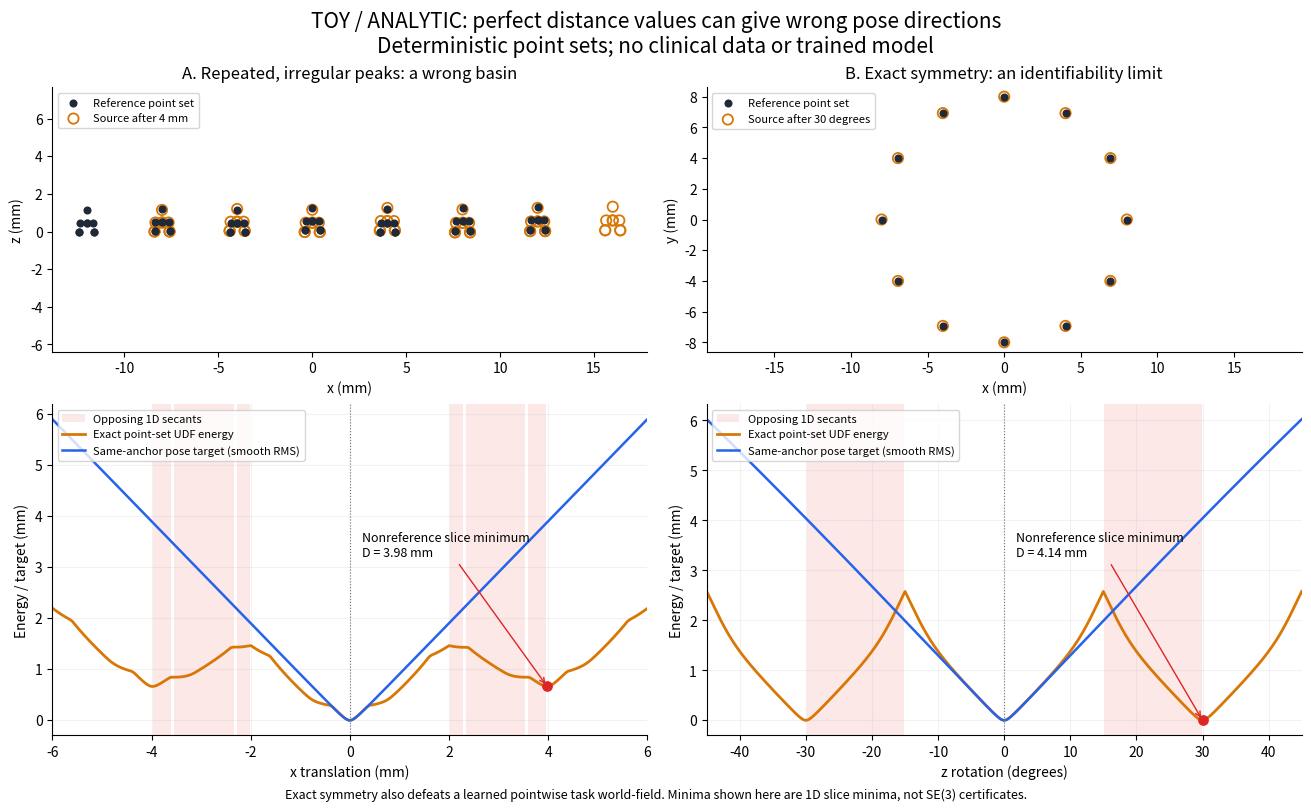

This figure's Python source:
#!/usr/bin/env python3
"""TOY / ANALYTIC: exact point-set distance need not guide the correct pose.

This deterministic counterexample contains no clinical data or trained models.
It compares exact nearest-reference-point UDF energy with a correspondence-
preserving anchor target along one-dimensional pose slices. Its minima are
slice minima, not certified six-dimensional stationary points. A symmetric
control also shows what any unordered pointwise world-field aggregation cannot
identify, including a learned task potential.

Default artifacts are written outside the repository under the system temp dir.
"""
from __future__ import annotations

import argparse
import json
from pathlib import Path
import tempfile

import numpy as np
from scipy.signal import find_peaks
from scipy.spatial import cKDTree
from scipy.special import expit


def make_repeated_cusps():
    """Seven irregular copies of a nine-point peak, with a 4 mm base spacing.

    These are illustrative geometric motifs, not simulated tooth anatomy.
    Fixed unequal heights and peak scales break periodicity; finite endpoints
    also make any nonzero translation distinguishable from the identity.
    """
    motif = np.array([[0., 0., 1.2], [-.35, 0., .5], [.35, 0., .5],
                      [0., -.35, .5], [0., .35, .5], [-.4, -.3, 0.],
                      [-.4, .3, 0.], [.4, -.3, 0.], [.4, .3, 0.]])
    heights = [0., .035, -.025, .055, -.045, .020, .065]
    groups = []
    for index, height in enumerate(heights):
        points = motif.copy()
        points[:, 2] *= 1. + .015 * (index - 3)
        points += [(index - 3) * 4., 0., height]
        groups.append(points)
    return np.concatenate(groups)


def make_symmetric_ring(count=12, radius_mm=8.):
    """A regular polygon with exact 360/count-degree set symmetry."""
    if isinstance(count, bool) or not isinstance(count, int) or count < 3:
        raise ValueError('count must be an integer >= 3')
    if not np.isfinite(radius_mm) or radius_mm <= 0:
        raise ValueError('radius_mm must be positive and finite')
    angles = np.arange(count) * 2. * np.pi / count
    return np.column_stack((radius_mm * np.cos(angles), radius_mm * np.sin(angles), np.zeros(count)))


def move_points(points, parameter, mode):
    """Translate in world x (mm), or rotate about the world z axis (degrees)."""
    points = np.asarray(points, dtype=float)
    if mode == 'translation':
        return points + [parameter, 0., 0.]
    if mode == 'rotation':
        angle = np.radians(parameter)
        rotation = np.array([[np.cos(angle), -np.sin(angle), 0.],
                             [np.sin(angle), np.cos(angle), 0.], [0., 0., 1.]])
        return points @ rotation.T
    raise ValueError('mode must be translation or rotation')


def scan_landscape(points, parameters, *, mode, secant_step, epsilon_mm=.1):
    """Exact point-set UDF plus smooth coverage; no finite ROI is imposed.

    Energy uses mean(sqrt(d^2 + .1^2) - .1) + 1mm*(1-coverage),
    with coverage=mean(sigmoid((2mm-d)/.25mm)). This matches the geometry
    aggregation used by the research model, with zero ROI penalty here.
    The target is sqrt(mean(||T*x-x||^2)+epsilon^2)-epsilon, preserving
    point identity. Both secants use the same physical slice coordinate.
    """
    points = np.asarray(points, dtype=float)
    grid = np.asarray(parameters, dtype=float)
    if points.ndim != 2 or points.shape[1:] != (3,) or not len(points) or not np.isfinite(points).all():
        raise ValueError('points must be finite nonempty Nx3')
    if grid.ndim != 1 or len(grid) < 3 or not np.isfinite(grid).all() or not (np.diff(grid) > 0).all():
        raise ValueError('parameters must contain at least three finite strictly increasing values')
    if not np.isfinite(secant_step) or secant_step <= 0 or not np.isfinite(epsilon_mm) or epsilon_mm <= 0:
        raise ValueError('secant_step and epsilon_mm must be positive and finite')
    tree = cKDTree(points)

    def evaluate(parameter):
        moved = move_points(points, parameter, mode)
        distances = tree.query(moved)[0]
        energy = np.mean(np.sqrt(distances ** 2 + .1 ** 2) - .1) + 1. - expit((2. - distances) / .25).mean()
        displacements = np.linalg.norm(moved - points, axis=1)
        target = np.sqrt(np.mean(displacements ** 2) + epsilon_mm ** 2) - epsilon_mm
        return float(energy), float(target), float(displacements.mean())

    values = np.asarray([evaluate(value) for value in grid])
    plus = np.asarray([evaluate(value + secant_step) for value in grid])
    minus = np.asarray([evaluate(value - secant_step) for value in grid])
    secants = (plus[:, :2] - minus[:, :2]) / (2. * secant_step)
    tolerance = 1e-8
    eligible = np.abs(secants[:, 1]) > tolerance
    opposed = eligible & (secants[:, 0] * secants[:, 1] < 0.) & (np.abs(secants[:, 0]) > tolerance)
    flat_wrong = eligible & (np.abs(secants[:, 0]) <= tolerance)
    eligible_count = int(eligible.sum())
    minima = []
    for index in find_peaks(-values[:, 0])[0]:
        minima.append(dict(parameter=float(grid[index]), oracle_energy=float(values[index, 0]),
                           anchor_smooth_rms_mm=float(values[index, 1]), anchor_d_mm=float(values[index, 2]),
                           is_reference_pose=bool(abs(grid[index]) <= 1e-10)))
    return dict(mode=mode, parameter_unit='mm' if mode == 'translation' else 'degrees',
                points_mm=points.tolist(), parameters=grid.tolist(), secant_step=float(secant_step),
                oracle_energy=values[:, 0].tolist(), anchor_smooth_rms_mm=values[:, 1].tolist(),
                anchor_d_mm=values[:, 2].tolist(), oracle_secant=secants[:, 0].tolist(),
                target_secant=secants[:, 1].tolist(), opposed_secants=opposed.tolist(),
                local_minima=minima,
                direction_diagnostics=dict(eligible_count=eligible_count, opposed_count=int(opposed.sum()),
                    opposed_fraction=float(opposed.sum() / eligible_count) if eligible_count else None,
                    flat_oracle_nonstationary_target_count=int(flat_wrong.sum()), tolerance=tolerance,
                    definition='Opposite nonzero central secants among grid positions with a nonstationary anchor target.'),
                minima_definition='Interior local minima of this sampled 1D pose slice, not certified SE(3) minima.')


def _plot(report, output_dir):
    import matplotlib
    matplotlib.use('Agg')
    import matplotlib.pyplot as plt

    plt.rcParams.update({'font.size': 10, 'axes.spines.top': False, 'axes.spines.right': False})
    figure, axes = plt.subplots(2, 2, figsize=(13, 8), constrained_layout=True,
                                gridspec_kw={'height_ratios': [1., 1.25]})
    figure.suptitle('TOY / ANALYTIC: perfect distance values can give wrong pose directions\n'
                   'Deterministic point sets; no clinical data or trained model', fontsize=15)
    for column, scene in enumerate(report['scenes']):
        points = np.asarray(scene['points_mm'])
        example = 4. if scene['mode'] == 'translation' else 30.
        moved = move_points(points, example, scene['mode'])
        second_axis = 2 if scene['mode'] == 'translation' else 1
        geometry = axes[0, column]
        geometry.scatter(points[:, 0], points[:, second_axis], color='#1f2937', s=23,
                         label='Reference point set', zorder=3)
        geometry.scatter(moved[:, 0], moved[:, second_axis], facecolors='none', edgecolors='#d97706',
                         s=55, linewidths=1.3, label=f'Source after {example:g} {scene["parameter_unit"]}')
        geometry.set(xlabel='x (mm)', ylabel='z (mm)' if second_axis == 2 else 'y (mm)', title=scene['title'])
        geometry.set_aspect('equal', adjustable='datalim')
        geometry.legend(loc='upper left', fontsize=8)
        landscape = axes[1, column]
        grid = np.asarray(scene['parameters'])
        landscape.fill_between(grid, 0., 1., where=scene['opposed_secants'],
                               transform=landscape.get_xaxis_transform(), color='#ef4444', alpha=.12,
                               label='Opposing 1D secants', linewidth=0)
        landscape.plot(grid, scene['oracle_energy'], color='#d97706', linewidth=2,
                       label='Exact point-set UDF energy')
        landscape.plot(grid, scene['anchor_smooth_rms_mm'], color='#2563eb', linewidth=1.8,
                       label='Same-anchor pose target (smooth RMS)')
        selected = min(scene['local_minima'], key=lambda row: abs(row['parameter'] - example))
        landscape.scatter([selected['parameter']], [selected['oracle_energy']], color='#dc2626', s=45, zorder=5)
        landscape.annotate(f'Nonreference slice minimum\nD = {selected["anchor_d_mm"]:.2f} mm',
                           xy=(selected['parameter'], selected['oracle_energy']), xytext=(.52, .54),
                           textcoords='axes fraction', fontsize=9,
                           arrowprops={'arrowstyle': '->', 'color': '#dc2626'})
        landscape.axvline(0., color='#6b7280', linewidth=.8, linestyle=':')
        landscape.set(xlabel=('x translation (mm)' if scene['mode'] == 'translation' else 'z rotation (degrees)'),
                      ylabel='Energy / target (mm)', xlim=(grid[0], grid[-1]))
        landscape.grid(alpha=.16)
        landscape.legend(loc='upper left', fontsize=8)
    figure.supxlabel('Exact symmetry also defeats a learned pointwise task world-field. '
                     'Minima shown here are 1D slice minima, not SE(3) certificates.', fontsize=9)
    figure.savefig(output_dir / 'landscapes.png', dpi=180)
    figure.savefig(output_dir / 'landscapes.svg')
    plt.close(figure)


def run_probe(output_dir):
    output_dir = Path(output_dir).expanduser().resolve()
    output_dir.mkdir(parents=True, exist_ok=True)
    repeated = scan_landscape(make_repeated_cusps(), np.linspace(-6., 6., 601),
                              mode='translation', secant_step=.02)
    repeated.update(name='irregular_repeated_peaks', title='A. Repeated, irregular peaks: a wrong basin')
    ring_points = make_symmetric_ring()
    ring = scan_landscape(ring_points, np.linspace(-45., 45., 901), mode='rotation', secant_step=.1)
    ring.update(name='exact_symmetric_ring', title='B. Exact symmetry: an identifiability limit')
    rotated = move_points(ring_points, 30., 'rotation')

    def arbitrary_scalar(points):
        return .1 * points[:, 0] ** 3 + np.cos(.7 * points[:, 0] + .3 * points[:, 1]) + points[:, 1]

    report = dict(schema_version=1, toy_only=True, clinical_data=False, learned_models=False,
        interpretation='A deterministic analytic counterexample, not evidence of medical accuracy or learned-method benefit.',
        distance_definition='Exact unsigned distance to the finite saved reference point set, evaluated by a KD-tree; not a continuous mesh-distance claim.',
        energy=dict(fit='mean(sqrt(d^2+0.1^2)-0.1)', coverage='mean(sigmoid((2-d)/0.25))',
                    coverage_weight_mm=1., roi_penalty=0., roi_note='Unbounded toy world; no cropping or ROI penalty.'),
        target=dict(definition='sqrt(mean(||T*x-x||^2)+0.1^2)-0.1', epsilon_mm=.1,
                    note='Point identities are preserved; this differs from nearest-neighbor surface distance.'),
        scenes=[repeated, ring], symmetry_control=dict(period_degrees=30.,
            set_displacement_max_mm=float(cKDTree(ring_points).query(rotated)[0].max()),
            same_anchor_displacement_mm=float(np.linalg.norm(rotated - ring_points, axis=1).mean()),
            example_scalar_field='0.1*x^3 + cos(0.7*x + 0.3*y) + y',
            example_scalar_energy_difference=float(abs(arbitrary_scalar(rotated).mean() - arbitrary_scalar(ring_points).mean())),
            conclusion='A symmetry that permutes the same point set leaves every unordered pointwise scalar-field aggregation unchanged; a task world-field alone cannot resolve it.'),
        artifacts=dict(png=str(output_dir / 'landscapes.png'), svg=str(output_dir / 'landscapes.svg'),
                       json=str(output_dir / 'report.json')))
    _plot(report, output_dir)
    (output_dir / 'report.json').write_text(json.dumps(report, indent=2, allow_nan=False) + '\n', encoding='utf-8')
    return report


def main():
    parser = argparse.ArgumentParser(description=__doc__, formatter_class=argparse.RawDescriptionHelpFormatter)
    parser.add_argument('--output-dir', type=Path, default=Path(tempfile.gettempdir()) / 'rtr-registration-geometry-probe',
                        help='Artifact directory (default: system temp directory / rtr-registration-geometry-probe)')
    args = parser.parse_args()
    report = run_probe(args.output_dir)
    for scene in report['scenes']:
        diagnostics = scene['direction_diagnostics']
        print(f"{scene['name']}: {diagnostics['opposed_count']}/{diagnostics['eligible_count']} "
              f"sampled nonstationary positions have opposing secants")
    print(f"TOY / ANALYTIC only. Wrote {report['artifacts']['json']}")


if __name__ == '__main__':
    main()
